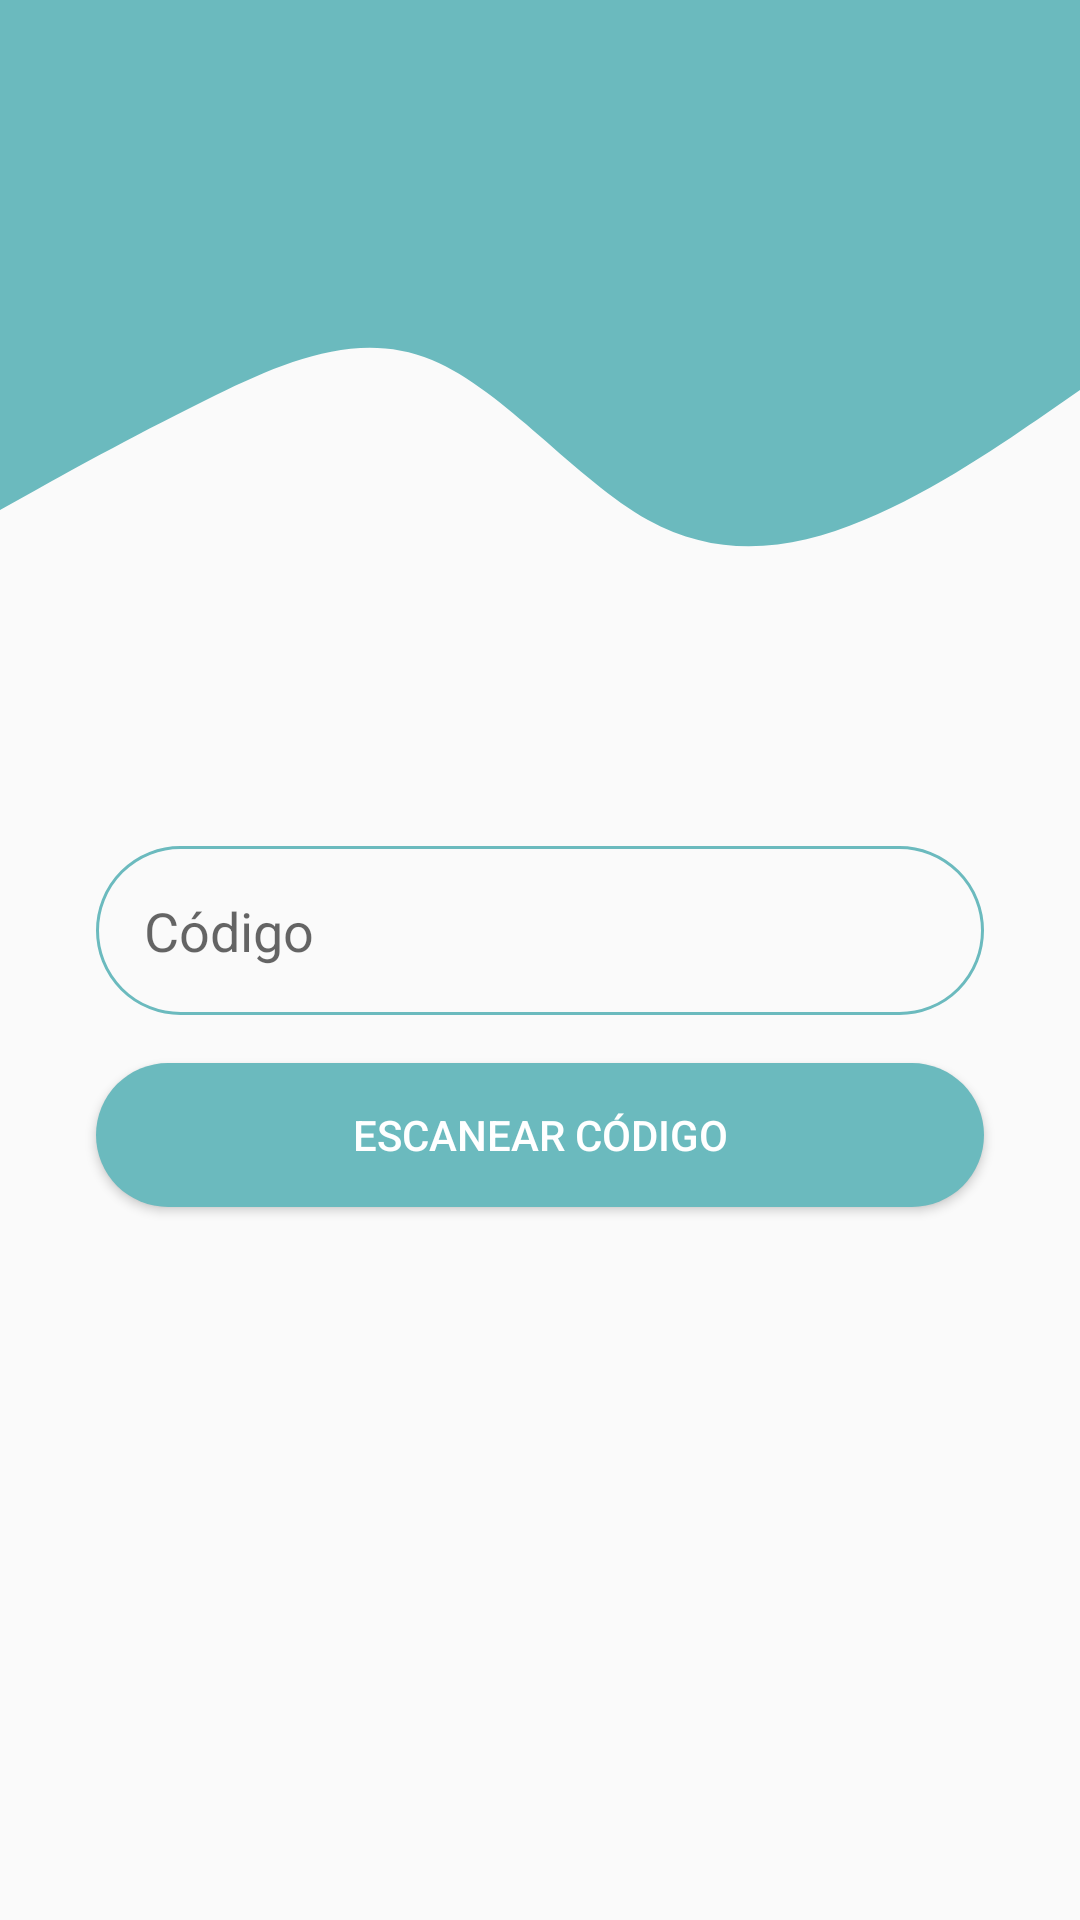

Write the Android layout XML for this screen, with the resource values it uses.
<!-- AndroidManifest.xml: application theme AppTheme -->
<!-- res/layout/activity_escanear_codigo.xml -->
<?xml version="1.0" encoding="utf-8"?>
<androidx.constraintlayout.widget.ConstraintLayout xmlns:android="http://schemas.android.com/apk/res/android"
    xmlns:app="http://schemas.android.com/apk/res-auto"
    xmlns:tools="http://schemas.android.com/tools"
    android:layout_width="match_parent"
    android:layout_height="match_parent"
    tools:context=".EscanearCodigoActivity">

    <View
        android:id="@+id/topView"
        android:layout_width="0dp"
        android:layout_height="90dp"
        android:background="#6BBABE"
        app:layout_constraintEnd_toEndOf="parent"
        app:layout_constraintStart_toStartOf="parent"
        app:layout_constraintTop_toTopOf="parent" />

    <View
        android:id="@+id/formView"
        android:layout_width="0dp"
        android:layout_height="100dp"
        android:background="@drawable/wave"
        app:layout_constraintEnd_toEndOf="parent"
        app:layout_constraintStart_toStartOf="parent"
        app:layout_constraintTop_toBottomOf="@+id/topView" />

    <EditText
        android:id="@+id/editTextCodigo"
        android:layout_width="0dp"
        android:layout_height="wrap_content"
        android:layout_marginStart="32dp"
        android:layout_marginTop="92dp"
        android:layout_marginEnd="32dp"
        android:background="@drawable/round_border"
        android:ems="10"
        android:hint="Código"
        android:inputType="text"
        android:focusable="false"
        android:padding="16dp"
        app:layout_constraintEnd_toEndOf="parent"
        app:layout_constraintHorizontal_bias="0.0"
        app:layout_constraintStart_toStartOf="parent"
        app:layout_constraintTop_toBottomOf="@+id/formView" />

    <Button
        android:id="@+id/btnEscanear"
        android:layout_width="0dp"
        android:layout_height="wrap_content"
        android:layout_marginStart="32dp"
        android:layout_marginTop="16dp"
        android:layout_marginEnd="32dp"
        android:background="@drawable/round_bg"
        android:text="Escanear código"
        android:textColor="#FFFFFF"
        app:layout_constraintEnd_toEndOf="parent"
        app:layout_constraintStart_toStartOf="parent"
        app:layout_constraintTop_toBottomOf="@+id/editTextCodigo" />
</androidx.constraintlayout.widget.ConstraintLayout>
<!-- resources referenced by this layout -->
<resources>
  <!-- drawable round_bg (drawable) -->
  <?xml version="1.0" encoding="utf-8"?>
  <shape xmlns:android="http://schemas.android.com/apk/res/android">
      <solid android:color="#6BBABE"/>
      <corners android:radius="100dp"/>
  
  </shape>
  <!-- drawable round_border (drawable) -->
  <?xml version="1.0" encoding="utf-8"?>
  <shape android:shape="rectangle" xmlns:android="http://schemas.android.com/apk/res/android">
      <stroke android:color="#6BBABE"
          android:width="1dp"/>
      <corners android:radius="100dp"/>
  </shape>
  <!-- drawable wave (drawable) -->
  <vector xmlns:android="http://schemas.android.com/apk/res/android"
      android:width="1440dp"
      android:height="320dp"
      android:viewportWidth="1440"
      android:viewportHeight="320">
    <path
        android:pathData="M0,256L48,234.7C96,213 192,171 288,133.3C384,96 480,64 576,96C672,128 768,224 864,266.7C960,309 1056,299 1152,266.7C1248,235 1344,181 1392,154.7L1440,128L1440,0L1392,0C1344,0 1248,0 1152,0C1056,0 960,0 864,0C768,0 672,0 576,0C480,0 384,0 288,0C192,0 96,0 48,0L0,0Z"
        android:fillColor="#6BBABE"/>
  </vector>
  <style name="AppTheme" parent="Theme.AppCompat.Light.NoActionBar">
          
          <item name="colorPrimary">#6BBABE</item>
          <item name="colorPrimaryDark">#6BBABE</item>
          <item name="colorAccent">#6BBABE</item>
      </style>
</resources>
